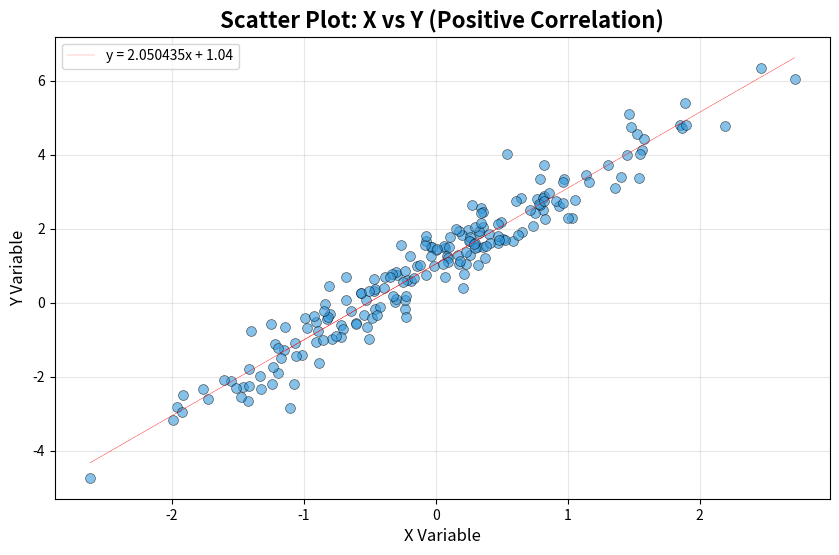
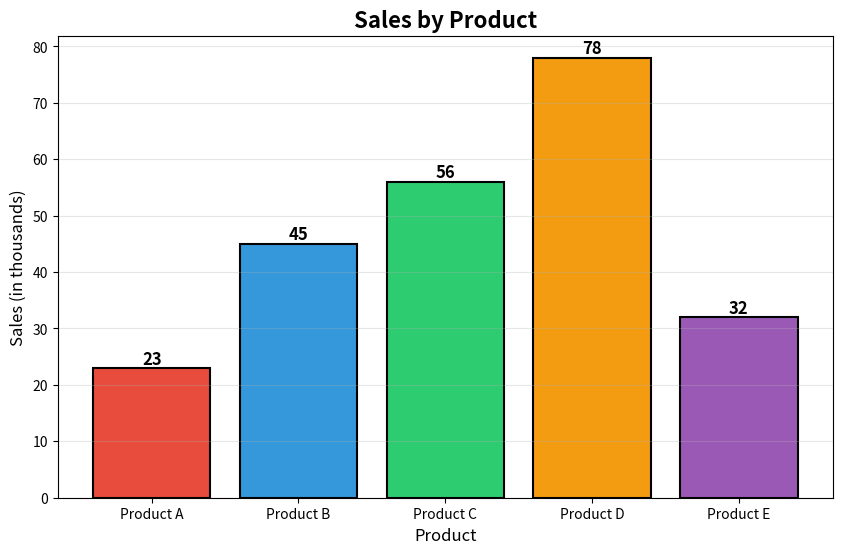
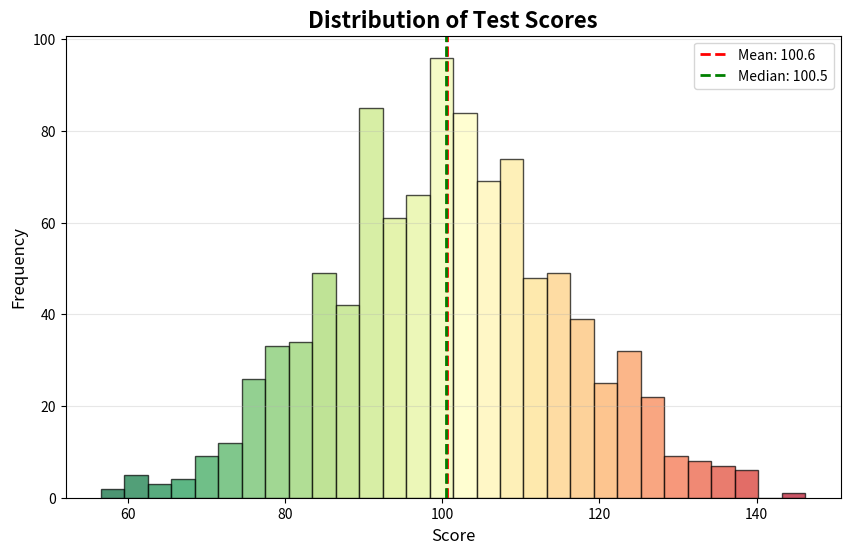
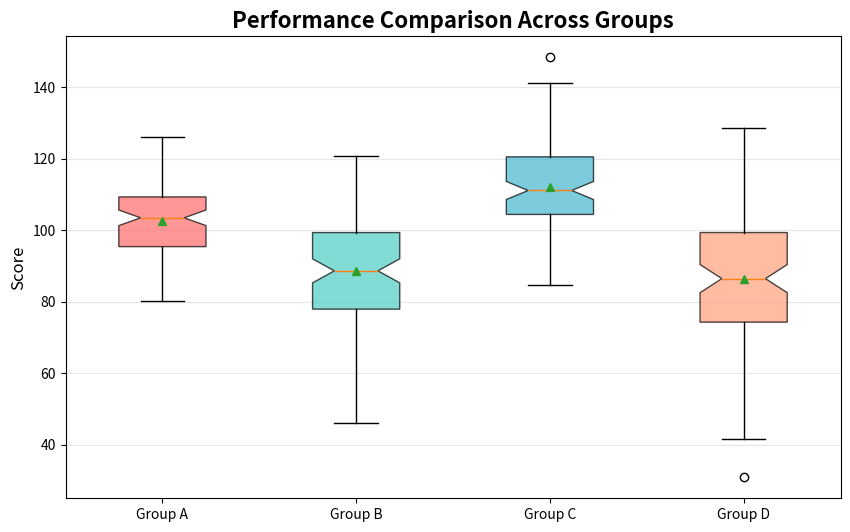
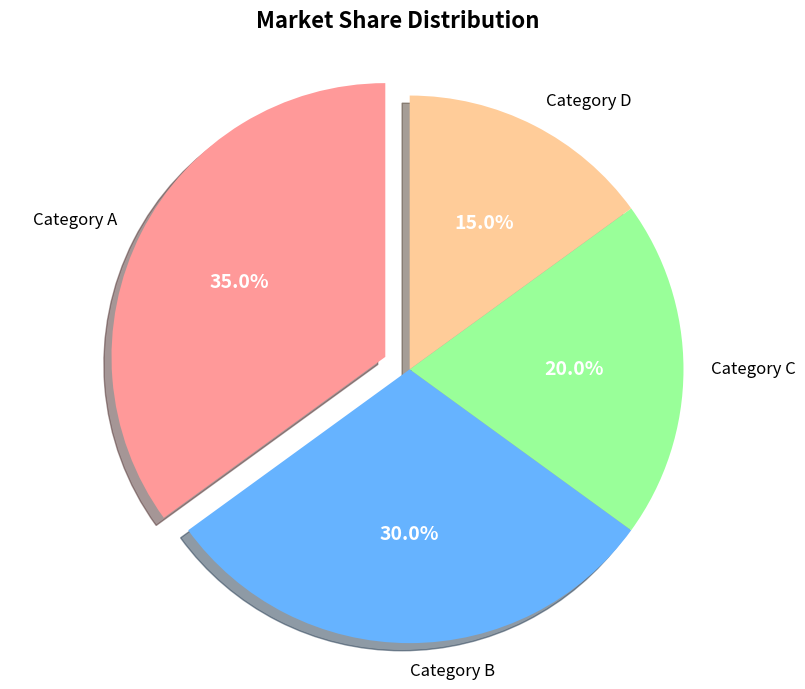
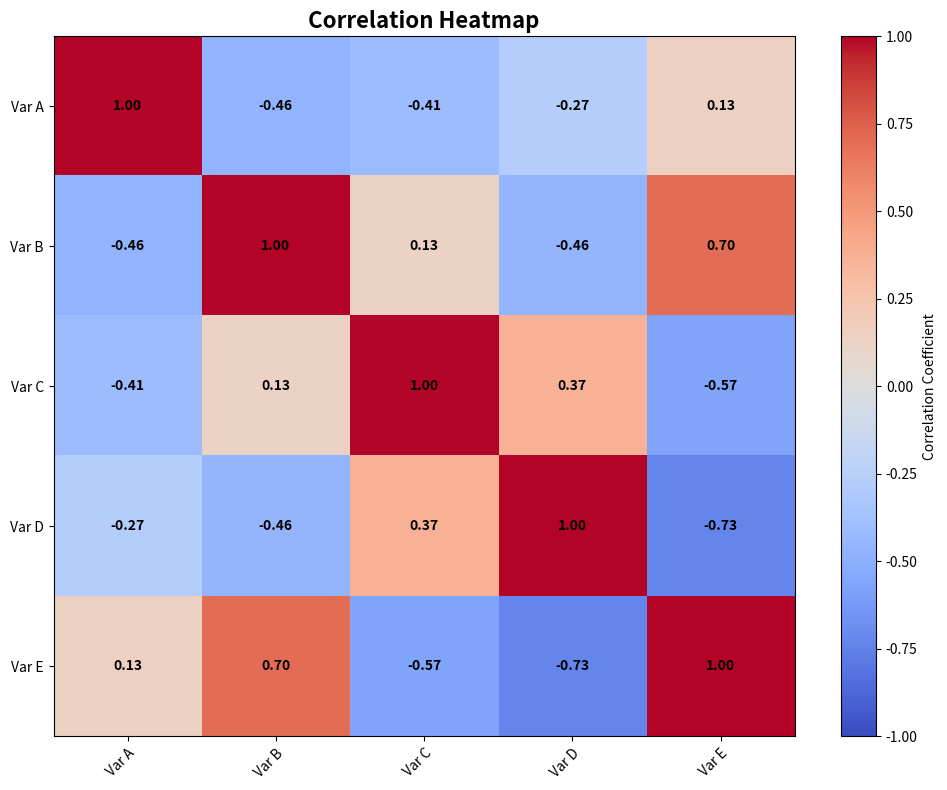
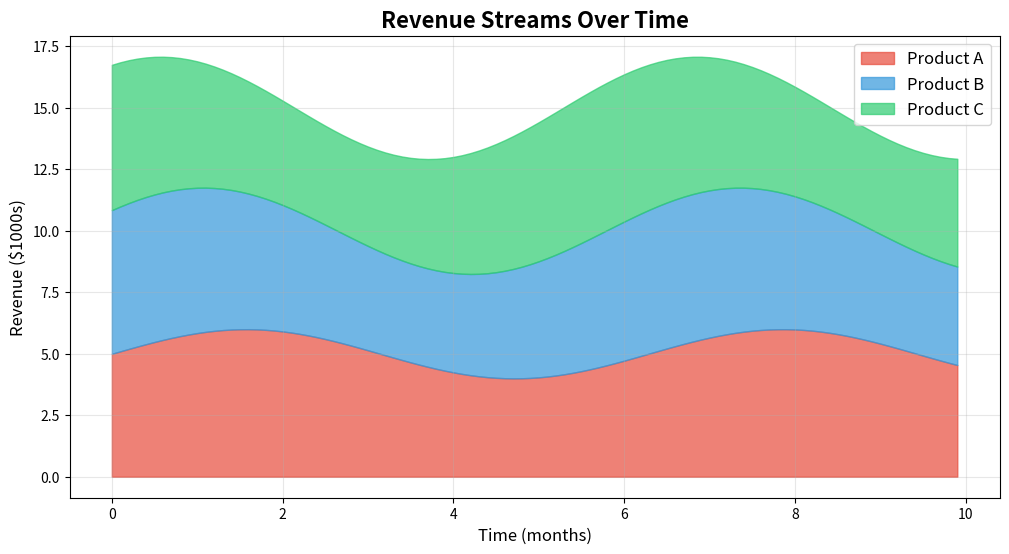

These figures' Python source, in order:
"""
ESSENTIAL CHART TYPES FOR DATA SCIENCE
Each chart type answers specific questions!
"""

import matplotlib.pyplot as plt
import numpy as np
import pandas as pd

print("="*70)
print("ESSENTIAL CHART TYPES")
print("="*70)

# Sample data
np.random.seed(42)

# 1. SCATTER PLOT - Relationship between Variables

print("\n1. SCATTER PLOT (Correlation Analysis)")
print("-"*50)

# Generate correlated data
n = 200
x = np.random.randn(n)
y = 2 * x + 1 + np.random.randn(n) * 0.5

plt.figure(figsize=(10, 6))
plt.scatter(x, y, alpha=0.6, s=50, c='#3498db', edgecolors='black', linewidth=0.5)
plt.title('Scatter Plot: X vs Y (Positive Correlation)', fontsize=16, fontweight='bold')
plt.xlabel('X Variable', fontsize=12)
plt.ylabel('Y Variable', fontsize=12)
plt.grid(True, alpha=0.3)

# Add regression line
m, c = np.polyfit(x, y, 1) # perform least square polynomial fit to set of data points, reurns coeff of fitted polynomial
plt.plot(x, m*x + c, 'r--', linewidth=0.2, label=f'y = {m:2f}x + {c:.2f}')
plt.legend()

plt.savefig('05_scatter.png', dpi=300, bbox_inches='tight')
plt.close()
print("✅ Created: 05_scatter.png")

# 2. BAR CHART _ COmpare categories

print("\n2. BAR CHART (Category Comparison)")
print("-"*50)

categories = ['Product A', 'Product B', 'Product C', 'Product D', 'Product E']
values = [23, 45, 56, 78, 32]

plt.figure(figsize=(10, 6))
colors = ['#e74c3c', '#3498db', '#2ecc71', '#f39c12', '#9b59b6']
bars = plt.bar(categories, values, color=colors, edgecolor='black', linewidth=1.5)

# Add value labels on bars
for bar in bars:
    height = bar.get_height()
    plt.text(bar.get_x() + bar.get_width()/2., height,
             f'{height}',
             ha='center', va='bottom', fontweight='bold', fontsize=12)

plt.title('Sales by Product', fontsize=16, fontweight='bold')
plt.xlabel('Product', fontsize=12)
plt.ylabel('Sales (in thousands)', fontsize=12)
plt.grid(axis='y', alpha=0.3)
plt.savefig('06_bar.png', dpi=300, bbox_inches='tight')
plt.close()
print("✅ Created: 06_bar.png")

# 3. HISTOGRAM - Distribution of single variable

print("\n3. HISTOGRAM (Distribution Analysis)")
print("-"*50)

data = np.random.normal(100, 15, 1000)

plt.figure(figsize=(10, 6))
n, bins, patches = plt.hist(data, bins=30, edgecolor='black', color='#3498db', alpha=0.7) # bins=30, 30 vertical bars, # patches= list of 30 "Rctangle" objects, where each object represents one physical bar in the plot

# Color bars by value
cm = plt.cm.RdYlGn_r # Sets up a color map that transitions from Red to Yellow to Green, reversed (_r), coloring lower-value bars differently than higher-value ones.
for i, patch in enumerate(patches):
    patch.set_facecolor(cm(i/len(patches))) #,set_facecolor- updates the color for specific bar, cm- converts number into specific color, (i/len(cm))- NOrmalizes index to value b/ 0.0 and 1.0: eg: First bar: 0/30, mid bar: 15/30, last bar: 29/30

plt.axvline(data.mean(), color='red', linestyle='--',
            linewidth=2, label=f'Mean: {data.mean():.1f}')
plt.axvline(np.median(data), color='green', linestyle='--',
            linewidth=2, label=f'Median: {np.median(data):.1f}')

plt.title('Distribution of Test Scores', fontsize=16, fontweight='bold')
plt.xlabel('Score', fontsize=12)
plt.ylabel('Frequency', fontsize=12)
plt.legend()
plt.grid(axis='y', alpha=0.3)
plt.savefig('07_histogram.png', dpi=300, bbox_inches='tight')
plt.close()
print("✅ Created: 07_histogram.png")

# 4. BOX PLOT - Statistical distribution

print("\n4. BOX PLOT (Statistical Summary)")
print("-"*50)

data1 = [np.random.normal(100, 10, 100),
         np.random.normal(90, 15, 100),
         np.random.normal(110, 12, 100),
         np.random.normal(85, 20, 100)]

plt.figure(figsize=(10, 6))
bp = plt.boxplot(data1, labels=['Group A', 'Group B', 'Group C', 'Group D'], 
                 patch_artist=True, notch=True, showmeans=True ) # patch_artist=True: Crucial for customization; it tells matplotlib to return filled patches (boxes) rather than just lines, allowing us to fill them with color.
                                                            # notch=True: Creates a notch in the box, which shows a confidence interval around the median.
                                                            # showmeans=True: Displays the mean of the data as a point (or marker).
# Customize box colors
colors1 = ['#FF6B6B', '#4ECDC4', '#45B7D1', '#FFA07A']
for patch, color in zip(bp['boxes'], colors1):
    patch.set_facecolor(color)
    patch.set_alpha(0.7)

plt.title('Performance Comparison Across Groups', fontsize=16, fontweight='bold')
plt.ylabel('Score', fontsize=12)
plt.grid(axis='y', alpha=0.3)
plt.savefig('08_boxplot.png', dpi=300, bbox_inches='tight')
plt.close()
print("✅ Created: 08_boxplot.png")

# 5. PIE CHART - Parts of whole

print("\n5. PIE CHART (Proportion Analysis)")
print("-"*50)

labels = ['Category A', 'Category B', 'Category C', 'Category D']
sizes = [35, 30, 20, 15]
colors2 = ['#ff9999', '#66b3ff', '#99ff99', '#ffcc99']
explode = (0.1, 0, 0, 0) # Explode 1st slice # This "pops out" the first slice (Category A) by 10% of the radius to make it stand out.

plt.figure(figsize=(10, 8))
wedges, texts, autotexts = plt.pie(sizes, explode=explode, labels=labels, #wedges: actual slices of the pie chart, texts: lables for each size, autotext: percentage of text inside each slice
                                   colors=colors2, autopct='%1.1f%%',  #autopct='%1.1f%%': Automatically calculates and displays the percentage on each slice with one decimal point.
                                   shadow=True, startangle=90,  #Rotates the start of the first slice to the top (12 o'clock position) instead of the default 3 o'clock.
                                   textprops={'fontsize': 12})

# Make percentage text bold
for autotext in autotexts:
    autotext.set_color('white')
    autotext.set_fontweight('bold')
    autotext.set_fontsize(14)

plt.title('Market Share Distribution', fontsize=16, fontweight='bold', pad=20)
plt.axis('equal')
plt.savefig('09_pie.png', dpi=300, bbox_inches='tight')
plt.close()
print("✅ Created: 09_pie.png")

# 6. HEATMAP - Matrix visualization

print("\n6. HEATMAP (Correlation Matrix)")
print("-"*50)

# Generate correlation matrix
data2 = np.random.randn(5, 5)
corr = np.corrcoef(data2)

fig, ax = plt.subplots(figsize=(10, 8))
im = ax.imshow(corr, cmap='coolwarm', aspect='auto', vmin=-1, vmax=1) # correlation values from -1 to 1

# Labels
variables = ['Var A', 'Var B', 'Var C', 'Var D', 'Var E']
ax.set_xticks(np.arange(len(variables)))
ax.set_yticks(np.arange(len(variables)))
ax.set_xticklabels(variables)
ax.set_yticklabels(variables)

# Rotate x labels
plt.setp(ax.get_xticklabels(), rotation=45, ha="right", rotation_mode="anchor")

# Add correlation values
for i in range(len(variables)):
    for j in range(len(variables)):
        text = ax.text(j, i, f'{corr[i, j]:.2f}',
                       ha='center', va='center', color='black', fontweight='bold')
        
ax.set_title("Correlation Heatmap", fontsize=16, fontweight='bold')
fig.colorbar(im, ax=ax, label='Correlation Coefficient')
plt.tight_layout()
plt.savefig('10_heatmap.png', dpi=300, bbox_inches='tight')
plt.close()
print("✅ Created: 10_heatmap.png")

# 7. AREA CHART - Change over time

print("\n7. AREA CHART (Trend Over Time)")
print("-"*50)

x1 = np.arange(0, 10, 0.1)
y1 = np.sin(x1) + 5
y2 = np.sin(x1 + 1) + 5
y3 = np.sin(x1 + 2) + 5

plt.figure(figsize=(12, 6))
plt.fill_between(x1, 0, y1, alpha=0.7, label='Product A', color='#e74c3c')
plt.fill_between(x1, y1, y1+y2, alpha=0.7, label='Product B', color='#3498db')
plt.fill_between(x1, y1+y2, y1+y2+y3, alpha=0.7, label='Product C', color='#2ecc71')

plt.title('Revenue Streams Over Time', fontsize=16, fontweight='bold')
plt.xlabel('Time (months)', fontsize=12)
plt.ylabel('Revenue ($1000s)', fontsize=12)
plt.legend(loc='upper right', fontsize=12)
plt.grid(True, alpha=0.3)
plt.savefig('11_area.png', dpi=300,  bbox_inches='tight')
plt.close()
print("✅ Created: 11_area.png")

print("\n" + "="*70)
print("CHART TYPES COMPLETE!")
print("="*70)
print("""
When to use each chart:
━━━━━━━━━━━━━━━━━━━━━━━━━━━━━━━━━━━━━━━━━━━━━━
Scatter Plot  → Relationship between 2 numeric variables
Bar Chart     → Compare categories
Histogram     → Distribution of 1 numeric variable
Box Plot      → Statistical summary + outliers
Pie Chart     → Parts of whole (use sparingly!)
Heatmap       → Matrix/correlation data
Area Chart    → Trends over time, stacked comparison
Line Plot     → Trends over time
━━━━━━━━━━━━━━━━━━━━━━━━━━━━━━━━━━━━━━━━━━━━━━
""")
